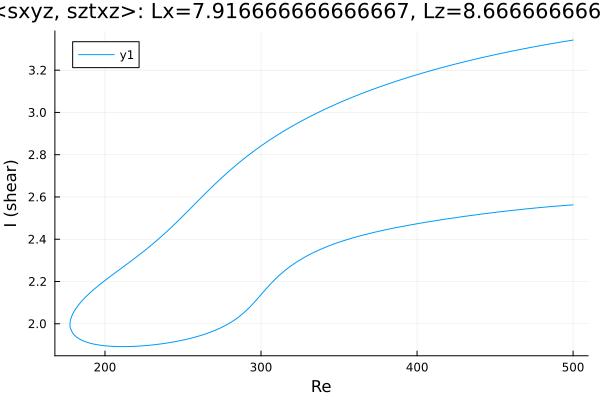

Values plotted in this chart, from the file beside it:
Re, shear
500.0, 3.343
498.7, 3.341
497.3, 3.339
495.9, 3.338
494.5, 3.336
493.1, 3.334
491.7, 3.332
490.3, 3.331
488.8, 3.329
487.4, 3.327
486, 3.325
484.6, 3.323
483.2, 3.322
481.8, 3.32
480.4, 3.318
478.9, 3.316
477.5, 3.314
476.1, 3.312
474.7, 3.31
473.3, 3.308
471.9, 3.306
470.5, 3.304
469, 3.302
467.6, 3.3
466.2, 3.298
464.8, 3.296
463.4, 3.294
462, 3.292
460.6, 3.29
459.2, 3.288
457.7, 3.285
456.3, 3.283
454.9, 3.281
453.5, 3.279
452.1, 3.277
451.7, 3.276
450.2, 3.274
448.8, 3.271
448.6, 3.271
447.2, 3.269
445.8, 3.266
444.4, 3.264
442.9, 3.262
441.5, 3.259
440.1, 3.257
438.7, 3.254
437.3, 3.252
435.9, 3.25
434.5, 3.247
433, 3.245
431.6, 3.242
430.2, 3.239
428.8, 3.237
427.4, 3.234
426, 3.232
424.6, 3.229
423.1, 3.226
421.7, 3.224
420.3, 3.221
418.9, 3.218
... 473 more rows
